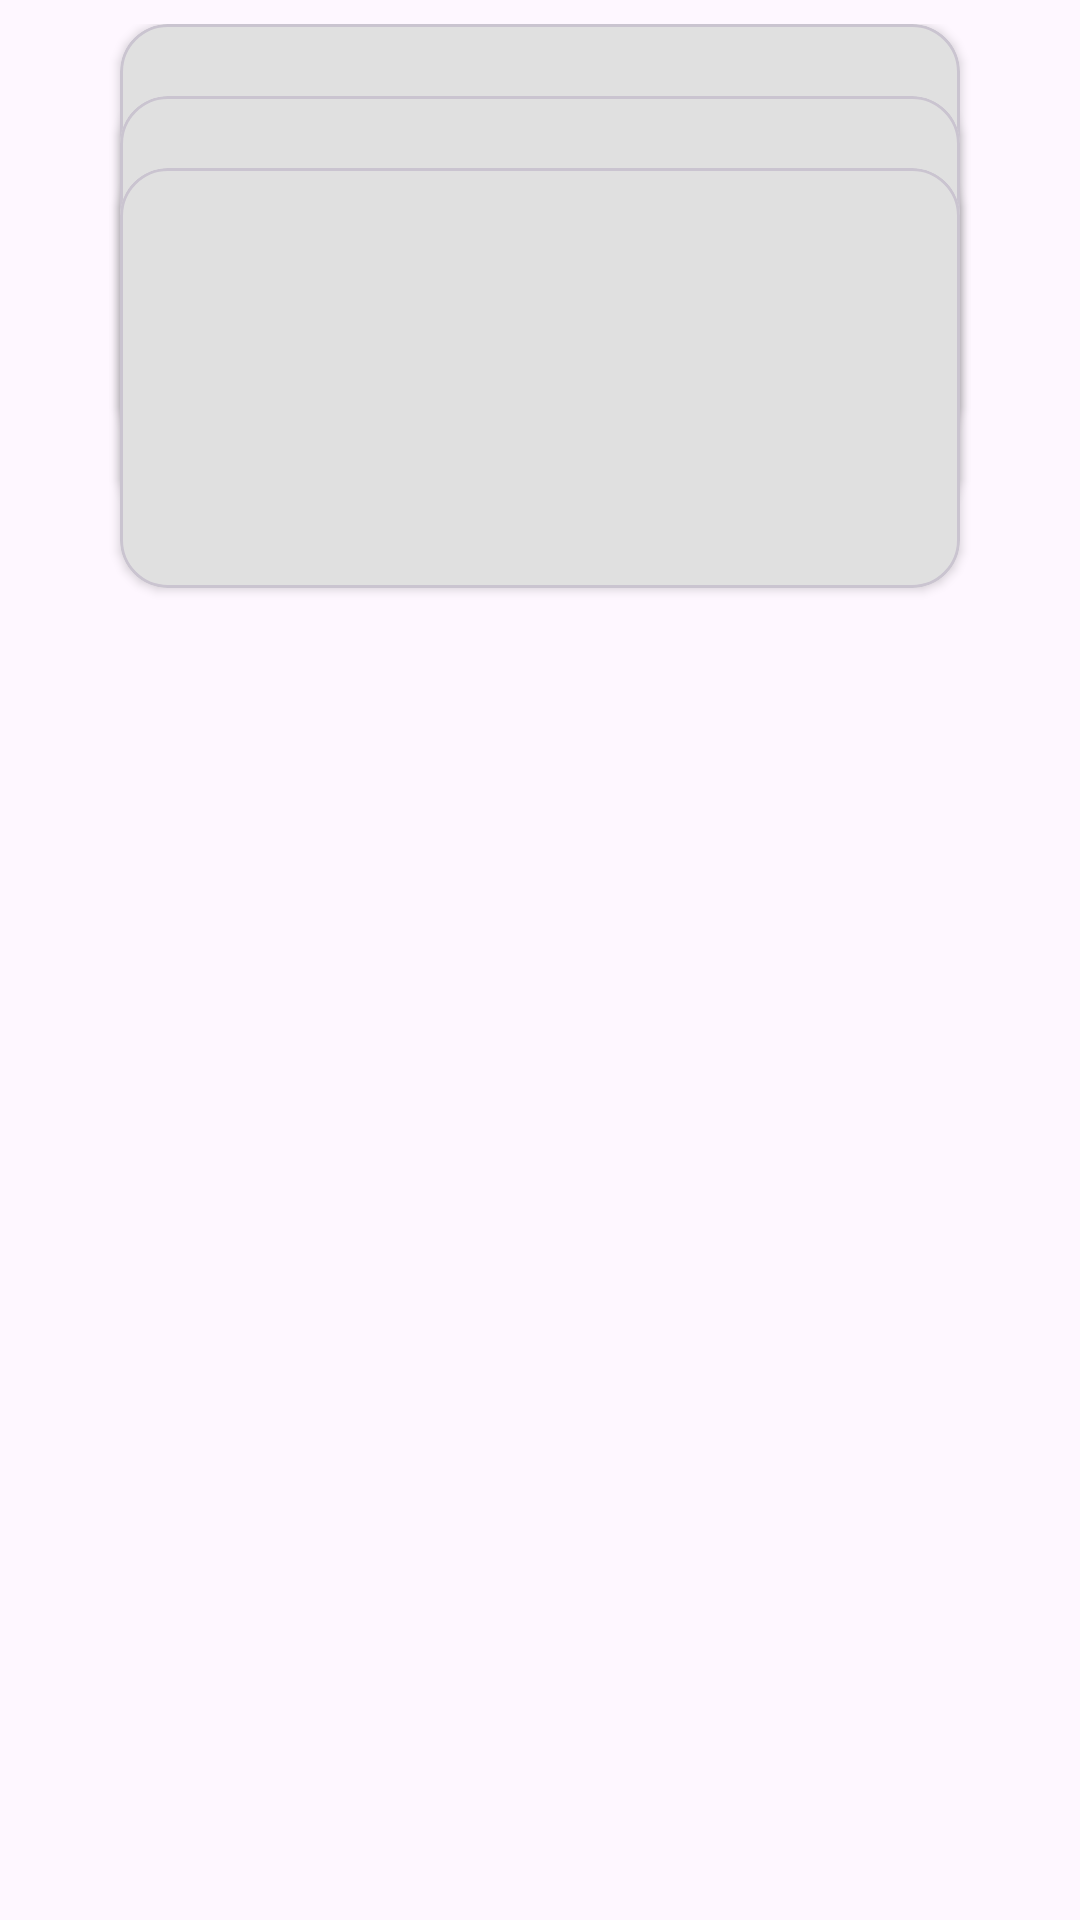

Here is an Android app screen rendered from its layout file. Give the layout XML and the strings, colors and styles it references.
<!-- AndroidManifest.xml: application theme Theme.Chertholder -->
<!-- res/layout/shimmer_stub.xml -->
<?xml version="1.0" encoding="utf-8"?>
<FrameLayout xmlns:android="http://schemas.android.com/apk/res/android"
    xmlns:app="http://schemas.android.com/apk/res-auto"
    android:id="@+id/shimmerStub"
    android:layout_width="wrap_content"
    android:layout_height="wrap_content"
    android:padding="8dp">

    <com.google.android.material.card.MaterialCardView
        android:id="@+id/shimmerCardBack"
        android:layout_width="280dp"
        android:layout_height="140dp"
        android:layout_gravity="center_horizontal"
        android:layout_marginTop="0dp"
        app:cardBackgroundColor="@color/shimmer_placeholder"
        app:cardCornerRadius="16dp"
        app:cardElevation="2dp" />

    <com.google.android.material.card.MaterialCardView
        android:id="@+id/shimmerCardMiddle"
        android:layout_width="280dp"
        android:layout_height="140dp"
        android:layout_gravity="center_horizontal"
        android:layout_marginTop="24dp"
        app:cardBackgroundColor="@color/shimmer_placeholder"
        app:cardCornerRadius="16dp"
        app:cardElevation="2dp" />

    <com.google.android.material.card.MaterialCardView
        android:id="@+id/shimmerCardFront"
        android:layout_width="280dp"
        android:layout_height="140dp"
        android:layout_gravity="center_horizontal"
        android:layout_marginTop="48dp"
        app:cardBackgroundColor="@color/shimmer_placeholder"
        app:cardCornerRadius="16dp"
        app:cardElevation="2dp" />
</FrameLayout>
<!-- resources referenced by this layout -->
<resources>
  <color name="shimmer_placeholder">#FFE0E0E0</color>
  <style name="Theme.Chertholder" parent="Base.Theme.Chertholder" />
  <style name="Base.Theme.Chertholder" parent="Theme.Material3.DayNight.NoActionBar">
          
          
      </style>
</resources>
